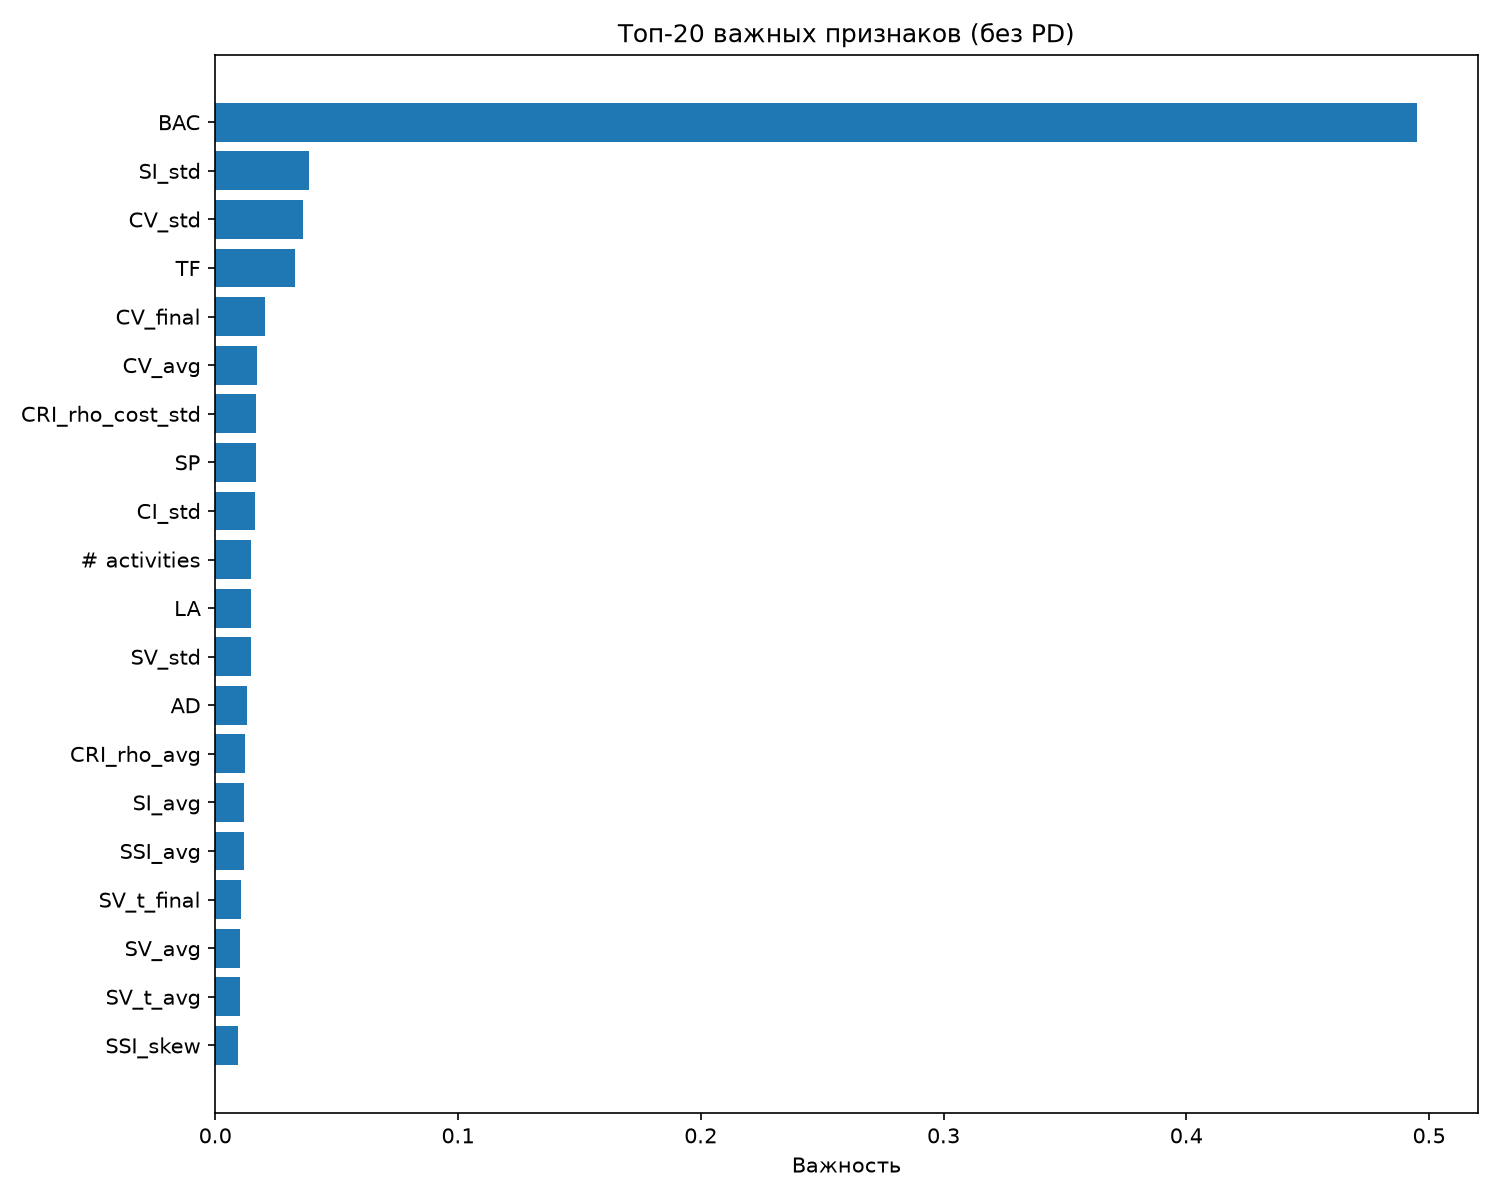

The table this chart was drawn from, first rows:
Признак, Важность
BAC, 0.4952
SI_std, 0.03873
CV_std, 0.0361
TF, 0.03283
CV_final, 0.02038
CV_avg, 0.01705
CRI_rho_cost_std, 0.01694
SP, 0.01674
CI_std, 0.01619
# activities, 0.0146
LA, 0.01458
SV_std, 0.01456
AD, 0.01303
CRI_rho_avg, 0.01229
SI_avg, 0.01184
SSI_avg, 0.01169
SV_t_final, 0.01055
SV_avg, 0.01031
SV_t_avg, 0.01008
SSI_skew, 0.009588
CRI_r_std, 0.00908
CRI_r_avg, 0.008627
RI, 0.008419
CI_avg, 0.008251
SPI_std, 0.008079
CRI_r_cost_std, 0.007806
CPI_std, 0.007761
CRI_r_cost_skew, 0.007695
CRI_tau_std, 0.007052
CRI_tau_avg, 0.006795
CRI_tau_cost_std, 0.006755
CRI_r_cost_avg, 0.006547
CRI_rho_std, 0.006355
CRI_rho_cost_avg, 0.00613
SPI_avg, 0.005412
CI_skew, 0.005002
CRI_tau_skew, 0.004956
SV_t_std, 0.004777
CRI_r_skew, 0.004707
CRI_tau_cost_avg, 0.004704
SPI_t_std, 0.004398
SSI_std, 0.004333
SPI_t_avg, 0.004199
SI_skew, 0.004092
CPI_final, 0.003665
p_factor_std, 0.00354
p_factor_avg, 0.003125
CPI_avg, 0.003023
CRI_rho_skew, 0.002858
SPI_t_final, 0.002297
CRI_rho_cost_skew, 0.002098
CRI_tau_cost_skew, 0.001224
sector_construction (civil), 0.0009118
sector_construction (residential buildin…, 0.0008548
sector_construction (institutional build…, 0.000555
SPI_final, 0.0002047
SV_final, 0.0001874
sector_construction (industrial), 0.0001617
sector_construction (commercial building…, 7.815878991536244e-05
p_factor_final, 0.0
